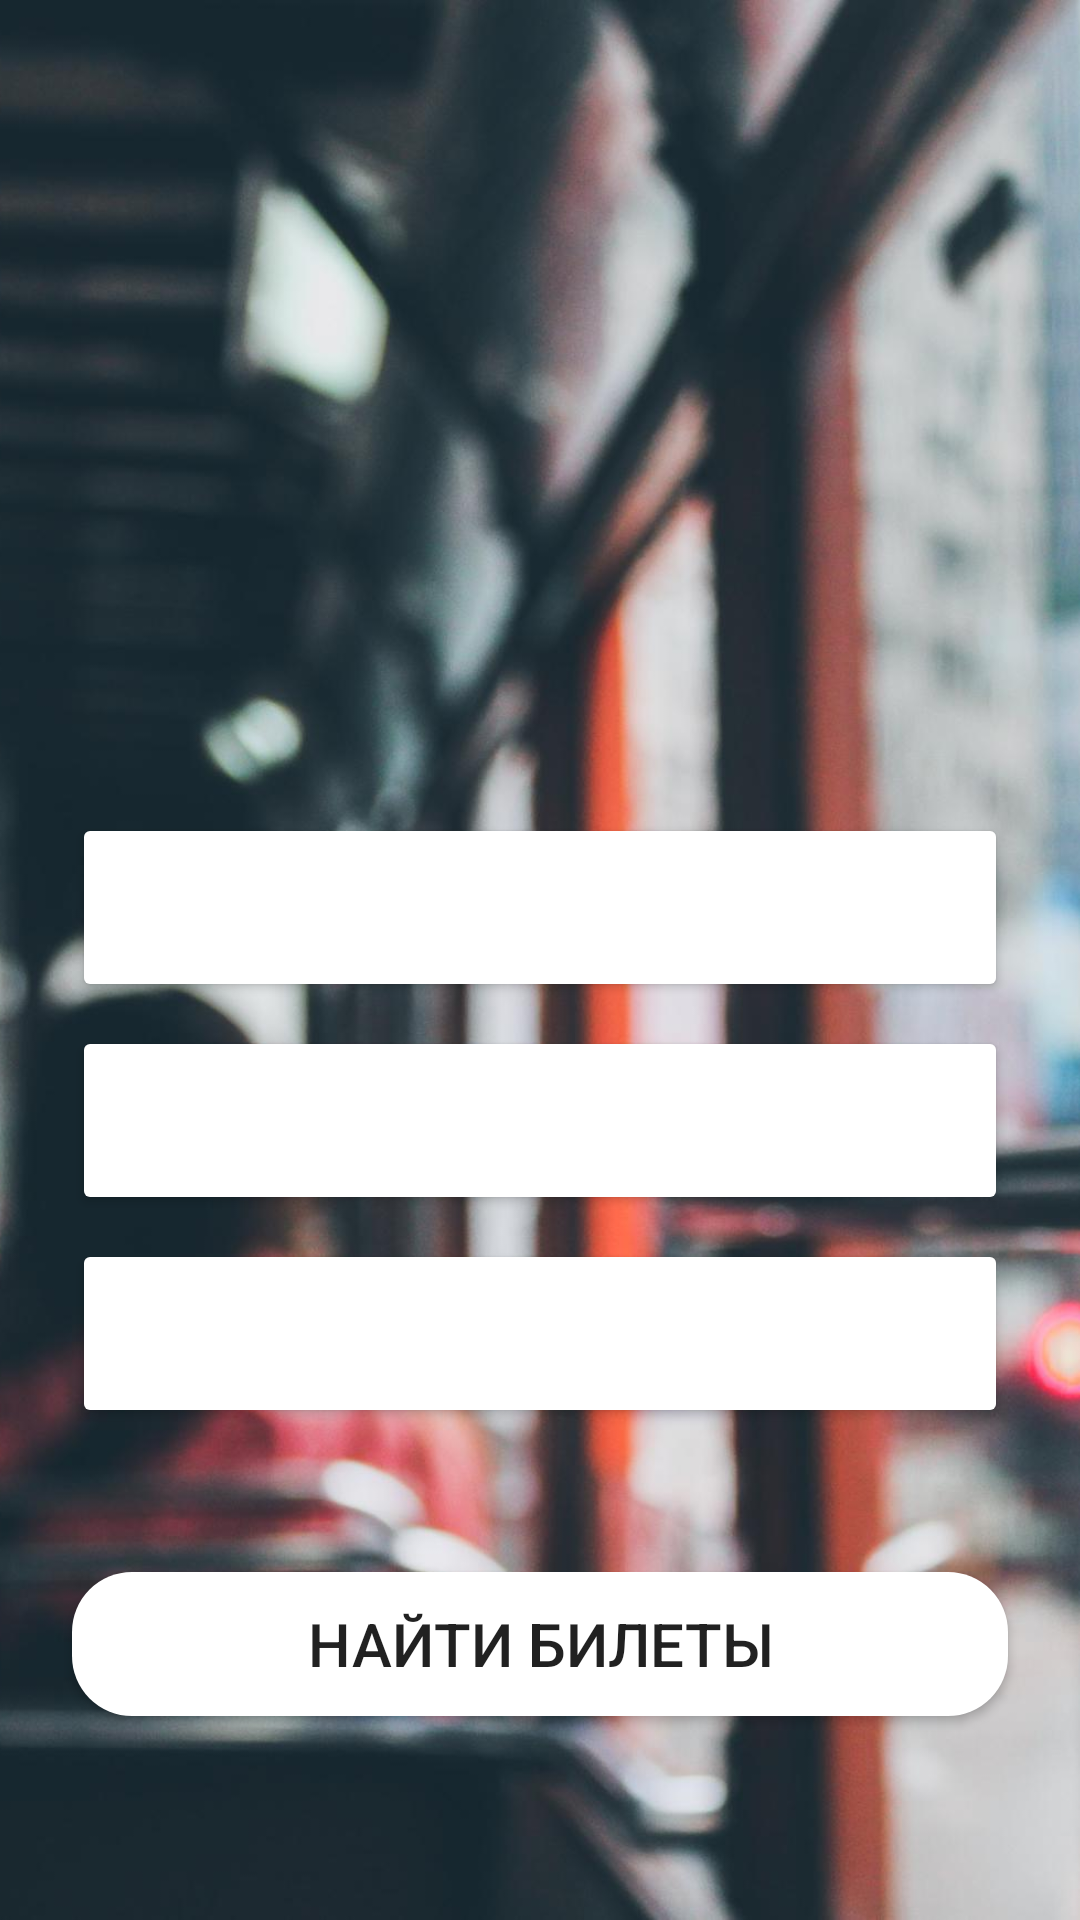

Reconstruct the res/layout file that produces this screen, plus the resources it refers to.
<!-- AndroidManifest.xml: application theme Theme.BusTickets -->
<!-- res/layout/fragment_main.xml -->
<?xml version="1.0" encoding="utf-8"?>
<androidx.constraintlayout.widget.ConstraintLayout xmlns:android="http://schemas.android.com/apk/res/android"
    xmlns:app="http://schemas.android.com/apk/res-auto"
    xmlns:tools="http://schemas.android.com/tools"
    android:layout_width="match_parent"
    android:layout_height="match_parent">

    <ImageView
        android:id="@+id/back"
        android:contentDescription="@string/app_name"
        android:scaleType="centerCrop"
        android:layout_width="match_parent"
        android:layout_height="match_parent"
        app:layout_constraintBottom_toBottomOf="parent"
        app:layout_constraintEnd_toEndOf="parent"
        app:layout_constraintStart_toStartOf="parent"
        app:layout_constraintTop_toTopOf="parent"
        app:srcCompat="@drawable/back_image" />

    <Button
        android:id="@+id/date_button"
        android:layout_width="0dp"
        android:layout_height="wrap_content"
        android:layout_marginBottom="48dp"
        android:backgroundTint="@color/white"
        tools:hint="30 мар, ср"
        android:textAlignment="viewStart"
        android:textSize="32sp"
        app:layout_constraintBottom_toTopOf="@+id/button_find_bus"
        app:layout_constraintEnd_toEndOf="@+id/button_find_bus"
        app:layout_constraintStart_toStartOf="@+id/button_find_bus" />

    <Button
        android:id="@+id/button_city_in"
        android:layout_width="0dp"
        android:layout_height="wrap_content"
        android:layout_marginBottom="8dp"
        android:backgroundTint="@color/white"
        android:completionThreshold="1"
        tools:hint="Москва"
        android:textAlignment="viewStart"
        android:textSize="32sp"
        app:layout_constraintBottom_toTopOf="@+id/date_button"
        app:layout_constraintEnd_toEndOf="@+id/date_button"
        app:layout_constraintStart_toStartOf="@+id/date_button" />

    <Button
        android:id="@+id/button_city_out"
        android:layout_width="0dp"
        android:layout_height="wrap_content"
        android:layout_marginBottom="8dp"
        android:backgroundTint="@color/white"
        android:completionThreshold="1"
        tools:hint="Дубна"
        android:textAlignment="viewStart"
        android:textSize="32sp"
        app:layout_constraintBottom_toTopOf="@+id/button_city_in"
        app:layout_constraintEnd_toEndOf="@+id/button_city_in"
        app:layout_constraintStart_toStartOf="@+id/button_city_in" />

    <Button
        android:id="@+id/button_find_bus"
        android:layout_width="match_parent"
        android:layout_height="wrap_content"
        android:layout_marginStart="24dp"
        android:layout_marginEnd="24dp"
        android:layout_marginBottom="68dp"
        android:background="@drawable/button"
        android:text="Найти билеты"
        android:textSize="20sp"
        app:layout_constraintBottom_toBottomOf="parent"
        app:layout_constraintEnd_toEndOf="parent"
        app:layout_constraintStart_toStartOf="parent" />

</androidx.constraintlayout.widget.ConstraintLayout>
<!-- resources referenced by this layout -->
<resources>
  <color name="white">#FFFFFFFF</color>
  <!-- drawable back_image: jpg bitmap (drawable-hdpi, 76164 bytes) -->
  <!-- drawable button (drawable) -->
  <shape xmlns:android="http://schemas.android.com/apk/res/android"
  
      android:shape="rectangle">
      <solid
          android:color="@color/white"/>
      <corners
          android:topLeftRadius="20dp"
          android:topRightRadius="20dp"
          android:bottomLeftRadius="20dp"
          android:bottomRightRadius="20dp"/>
  </shape>
  <string name="app_name">BusTickets</string>
  <style name="Theme.BusTickets" parent="Theme.MaterialComponents.DayNight.DarkActionBar">
          
          <item name="colorPrimary">#338a3e</item>
          <item name="colorPrimaryVariant">#338a3e</item>
          <item name="colorOnPrimary">@color/white</item>
          
          <item name="colorSecondary">@color/teal_200</item>
          <item name="colorSecondaryVariant">@color/teal_700</item>
          <item name="colorOnSecondary">@color/black</item>
          
          <item name="android:statusBarColor" tools:targetApi="l">?attr/colorPrimaryVariant</item>
          
          <item name="android:windowTranslucentStatus">false</item>
          <item name="android:windowTranslucentNavigation">false</item>
      </style>
  <color name="teal_200">#FF03DAC5</color>
  <color name="teal_700">#FF018786</color>
  <color name="black">#FF000000</color>
</resources>
